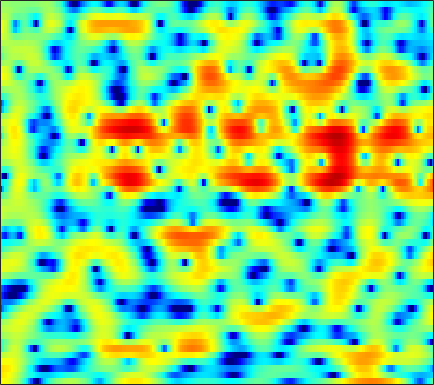

Data behind this chart, as committed beside it:
4.5039, 4.3271, 4.0406, 3.688, 3.3474, 2.8006, 2.1569, 1.5946, 0.68264, -0.41669, -1.7908, -2.9947, -4.9021, -7.4665, -10.024, -14.895, -20.506, -17.342, -11.986, -8.5025, -6.1312, -4.7624, -3.3035, -2.1256
5.174, 4.98, 4.661, 4.26, 3.902, 3.353, 2.71, 2.172, 1.391, 0.5342, -0.3759, -1.088, -2.048, -2.981, -3.648, -4.455, -5.129, -5.527, -5.909, -6.132, -6.201, -6.164, -5.974, -5.703
5.357, 5.305, 5.139, 4.881, 4.626, 4.177, 3.619, 3.128, 2.369, 1.493, 0.4798, -0.3711, -1.652, -3.13, -4.397, -6.389, -8.834, -11.12, -15.21, -22.41, -29.42, -21.09, -15.86, -12.95
3.711, 3.884, 4.005, 4.004, 3.926, 3.717, 3.385, 3.072, 2.558, 1.939, 1.224, 0.615, -0.2561, -1.194, -1.925, -2.918, -3.854, -4.53, -5.325, -5.903, -6.238, -6.378, -6.428, -6.423
1.512, 1.932, 2.402, 2.728, 2.876, 2.929, 2.805, 2.598, 2.168, 1.554, 0.8108, 0.1802, -0.7012, -1.565, -2.146, -2.738, -3.051, -3.1, -3.01, -2.755, -2.437, -2.203, -1.936, -1.735
-3.666, -1.958, -0.1386, 1.174, 1.873, 2.452, 2.66, 2.583, 2.163, 1.355, 0.145, -1.127, -3.442, -6.933, -11.08, -25.06, -15.49, -9.795, -5.75, -3.267, -1.546, -0.5857, 0.3581, 1.044
-3.144, -2.045, -0.7199, 0.3451, 0.9587, 1.537, 1.842, 1.915, 1.79, 1.437, 0.8821, 0.3578, -0.4129, -1.182, -1.676, -2.115, -2.232, -2.124, -1.777, -1.341, -0.8778, -0.5563, -0.1943, 0.0953
0.4545, 0.7812, 1.221, 1.621, 1.875, 2.13, 2.276, 2.312, 2.252, 2.079, 1.803, 1.533, 1.121, 0.6391, 0.2672, -0.2425, -0.7377, -1.101, -1.545, -1.942, -2.275, -2.479, -2.671, -2.784
1.664, 1.893, 2.202, 2.493, 2.688, 2.902, 3.041, 3.085, 3.061, 2.925, 2.67, 2.395, 1.911, 1.286, 0.7189, -0.1963, -1.286, -2.235, -3.67, -5.256, -6.856, -7.86, -8.597, -8.499
0.4043, 0.7591, 1.28, 1.81, 2.188, 2.644, 3.013, 3.223, 3.399, 3.449, 3.356, 3.185, 2.798, 2.212, 1.626, 0.6183, -0.6964, -1.946, -4.06, -6.88, -10.78, -14.47, -16.91, -13.4
-5.439, -4.193, -2.639, -1.292, -0.4206, 0.5557, 1.362, 1.861, 2.401, 2.789, 3.039, 3.127, 3.113, 2.949, 2.719, 2.255, 1.616, 1.028, 0.1281, -0.8481, -1.816, -2.464, -3.142, -3.601
-10.65, -8.576, -6.485, -4.893, -3.917, -2.808, -1.838, -1.177, -0.3677, 0.3726, 1.026, 1.469, 1.963, 2.356, 2.567, 2.739, 2.794, 2.765, 2.617, 2.369, 2.027, 1.71, 1.212, 0.5976
-8.822, -8.937, -9.027, -9.025, -8.899, -8.483, -7.736, -6.998, -5.869, -4.657, -3.42, -2.512, -1.358, -0.3007, 0.4229, 1.284, 2, 2.432, 2.873, 3.166, 3.313, 3.331, 3.216, 2.944
-10.65, -12, -14.49, -18.17, -21.85, -23.51, -19.59, -17.14, -14.81, -12.98, -11.06, -9.46, -7.201, -5.021, -3.539, -1.811, -0.3713, 0.5335, 1.524, 2.295, 2.87, 3.19, 3.483, 3.646
-9.078, -10.11, -11.9, -13.99, -15.47, -16.72, -17.23, -17.8, -19.73, -25.88, -30.4, -19.27, -12.63, -8.496, -6.18, -3.791, -1.95, -0.8421, 0.3641, 1.316, 2.064, 2.521, 3.017, 3.413
-3.74, -4.118, -4.753, -5.47, -6.04, -6.769, -7.459, -7.933, -8.472, -8.709, -8.327, -7.611, -6.256, -4.756, -3.68, -2.422, -1.37, -0.7038, 0.03803, 0.6414, 1.152, 1.489, 1.904, 2.304
1.255, 1.084, 0.7982, 0.4819, 0.2288, -0.1146, -0.4492, -0.6697, -0.9295, -1.098, -1.183, -1.198, -1.16, -1.105, -1.082, -1.081, -1.129, -1.193, -1.317, -1.454, -1.57, -1.614, -1.589, -1.409
3.468, 3.406, 3.312, 3.19, 3.084, 2.907, 2.682, 2.486, 2.18, 1.814, 1.361, 0.9517, 0.3017, -0.5009, -1.234, -2.371, -3.683, -4.735, -6.056, -7.116, -7.917, -8.491, -9.497, -10.95
2.921, 3.077, 3.283, 3.433, 3.505, 3.524, 3.458, 3.334, 3.072, 2.662, 2.091, 1.536, 0.569, -0.7273, -1.966, -4.143, -7.204, -10.44, -17.35, -24.27, -16.53, -13.91, -12.61, -12.75
-0.2852, 0.4489, 1.236, 1.839, 2.165, 2.481, 2.659, 2.701, 2.643, 2.457, 2.116, 1.752, 1.082, 0.177, -0.6754, -2.088, -3.748, -5.098, -6.69, -7.48, -7.318, -6.79, -5.943, -5.085
-3.842, -2.763, -1.735, -1.002, -0.5782, -0.1425, 0.1693, 0.3591, 0.5615, 0.724, 0.8404, 0.8826, 0.8713, 0.7611, 0.6056, 0.3193, -0.04793, -0.3373, -0.6895, -0.9371, -1.06, -1.063, -0.9673, -0.7833
-4.362, -4.425, -4.331, -4.057, -3.802, -3.521, -3.337, -3.227, -3.01, -2.53, -1.735, -1.014, -0.02395, 0.8477, 1.377, 1.912, 2.229, 2.357, 2.392, 2.286, 2.085, 1.869, 1.512, 1.105
-7.933, -11.17, -11.99, -9.146, -7.553, -6.631, -7.046, -8.376, -11.68, -12.83, -7.761, -4.35, -1.089, 1.169, 2.386, 3.536, 4.266, 4.574, 4.713, 4.566, 4.155, 3.666, 2.766, 1.557
-4.007, -5.766, -6.561, -5.774, -5.023, -4.479, -4.616, -5.097, -5.816, -5.549, -3.753, -1.997, 0.1773, 1.912, 2.91, 3.865, 4.446, 4.648, 4.635, 4.323, 3.695, 3.02, 1.824, 0.2238
0.9367, 0.3479, -0.2044, -0.5193, -0.6393, -0.7002, -0.7099, -0.6635, -0.4893, -0.1605, 0.3388, 0.7939, 1.422, 2, 2.351, 2.661, 2.77, 2.705, 2.415, 1.891, 1.127, 0.4127, -0.7324, -2.063
2.342, 2.041, 1.721, 1.488, 1.366, 1.267, 1.232, 1.242, 1.296, 1.385, 1.503, 1.591, 1.692, 1.74, 1.72, 1.601, 1.339, 1.046, 0.5008, -0.2348, -1.163, -1.998, -3.281, -4.731
2.482, 2.342, 2.2, 2.122, 2.097, 2.089, 2.099, 2.103, 2.089, 2.06, 1.995, 1.919, 1.779, 1.575, 1.376, 1.039, 0.6038, 0.1994, -0.4643, -1.297, -2.339, -3.292, -4.831, -6.783
1.432, 1.437, 1.578, 1.808, 2, 2.24, 2.419, 2.502, 2.531, 2.459, 2.28, 2.088, 1.76, 1.382, 1.08, 0.6561, 0.2207, -0.1334, -0.6552, -1.29, -2.079, -2.793, -3.97, -5.424
-2.321, -1.719, -0.573, 0.5359, 1.27, 2.056, 2.591, 2.841, 2.954, 2.81, 2.433, 2.001, 1.279, 0.4914, -0.06286, -0.6233, -0.9, -0.9615, -0.9506, -0.9593, -1.093, -1.305, -1.74, -2.274
-11.79, -6.812, -3.145, -0.7187, 0.6332, 2.011, 2.964, 3.41, 3.621, 3.39, 2.667, 1.755, -0.004949, -2.512, -4.798, -7.083, -6.151, -4.354, -2.35, -1.034, -0.3106, -0.09968, -0.1134, -0.386
-4.649, -4.672, -3.696, -1.926, -0.4391, 1.397, 2.854, 3.6, 4.143, 4.144, 3.554, 2.713, 0.9503, -1.626, -4.003, -6.395, -5.297, -3.415, -1.381, -0.1245, 0.4209, 0.4533, 0.002102, -1.049
-8.417, -15.4, -18.47, -7.552, -3.778, -0.554, 1.526, 2.571, 3.447, 3.805, 3.725, 3.428, 2.77, 1.967, 1.383, 0.7633, 0.4189, 0.3578, 0.3711, 0.3442, 0.1252, -0.207, -1, -2.278
-2.556, -3.18, -3.139, -2.172, -1.134, 0.2659, 1.42, 2.071, 2.635, 2.891, 2.863, 2.672, 2.254, 1.667, 1.17, 0.4749, -0.1852, -0.6476, -1.183, -1.61, -1.921, -2.128, -2.383, -2.588
0.6973, 0.7797, 0.9959, 1.345, 1.676, 2.113, 2.484, 2.693, 2.808, 2.715, 2.401, 2.027, 1.343, 0.4527, -0.3555, -1.56, -2.886, -3.898, -5.119, -5.92, -6.075, -5.814, -5.143, -4.343
1.737, 2.079, 2.479, 2.845, 3.072, 3.299, 3.409, 3.397, 3.245, 2.895, 2.327, 1.749, 0.7427, -0.535, -1.716, -3.691, -6.242, -8.731, -13.23, -18.95, -16.62, -12.83, -9.399, -7.043
1.599, 2.06, 2.647, 3.142, 3.43, 3.699, 3.8, 3.739, 3.481, 3.019, 2.343, 1.681, 0.5916, -0.7578, -1.945, -3.778, -5.909, -7.743, -10.28, -12.11, -12.08, -11.06, -9.394, -7.841
0.1134, 0.8852, 1.952, 2.881, 3.44, 3.941, 4.16, 4.145, 3.864, 3.329, 2.554, 1.839, 0.733, -0.508, -1.483, -2.786, -4.126, -5.043, -6.141, -7.035, -7.742, -8.131, -8.435, -8.652
-4.878, -1.757, 1.072, 2.949, 3.903, 4.684, 4.986, 4.948, 4.555, 3.779, 2.653, 1.625, 0.1009, -1.452, -2.5, -3.658, -4.431, -4.849, -5.342, -5.913, -6.695, -7.56, -9.353, -12.37
-0.934, 0.5132, 2.306, 3.664, 4.38, 4.961, 5.105, 4.908, 4.266, 3.107, 1.373, -0.3779, -3.43, -7.498, -10.92, -12.31, -9.866, -8.37, -7.201, -6.734, -6.764, -7.036, -7.745, -8.582
2.057, 2.34, 2.865, 3.453, 3.814, 4.106, 4.124, 3.886, 3.242, 2.148, 0.5403, -1.088, -3.897, -7.302, -9.776, -11.14, -10.07, -9.208, -8.502, -8.397, -8.543, -8.488, -8.019, -7.038
0.08059, 0.4595, 1.191, 2.019, 2.566, 3.118, 3.397, 3.416, 3.138, 2.547, 1.651, 0.7799, -0.5696, -1.99, -3.039, -4.273, -5.478, -6.435, -8.052, -10.45, -14.13, -17.27, -15.13, -10.03
-8.514, -6.153, -3.137, -0.9078, 0.3688, 1.617, 2.398, 2.745, 2.896, 2.738, 2.316, 1.876, 1.13, 0.2301, -0.5071, -1.583, -2.782, -3.786, -5.353, -7.189, -9.085, -9.947, -9.096, -6.587
-10.7, -8.049, -4.832, -2.41, -1.045, 0.2838, 1.185, 1.599, 1.898, 1.918, 1.701, 1.421, 0.9067, 0.2611, -0.2846, -1.067, -1.833, -2.4, -3.079, -3.569, -3.782, -3.683, -3.19, -2.328
-3.78, -3.045, -1.958, -0.9191, -0.2449, 0.4661, 0.9678, 1.194, 1.31, 1.238, 0.9866, 0.6672, 0.1169, -0.5522, -1.113, -1.874, -2.583, -3.002, -3.324, -3.333, -3.033, -2.638, -1.946, -1.129
-0.08741, 0.2892, 0.7246, 1.073, 1.269, 1.444, 1.482, 1.455, 1.297, 1.022, 0.6126, 0.1937, -0.5446, -1.515, -2.408, -3.829, -5.391, -6.396, -6.967, -6.34, -4.935, -3.779, -2.323, -1.077
2.731, 2.792, 2.744, 2.565, 2.344, 1.956, 1.501, 1.155, 0.7533, 0.4097, 0.07452, -0.2086, -0.8013, -1.773, -2.876, -5.071, -8.692, -13.54, -29.98, -12.52, -6.959, -4.494, -2.274, -0.7919
4.247, 4.062, 3.637, 2.939, 2.201, 0.8956, -0.6731, -1.886, -2.942, -2.851, -1.991, -1.319, -0.7093, -0.5858, -0.8238, -1.495, -2.452, -3.109, -3.462, -2.967, -1.954, -1.131, -0.2227, 0.3973
3.458, 3.365, 3.007, 2.235, 1.282, -0.6865, -3.937, -8.062, -20.93, -10.98, -4.828, -2.375, -0.3739, 0.7577, 1.229, 1.48, 1.484, 1.401, 1.257, 1.142, 1.048, 0.962, 0.7963, 0.5186
0.09911, 0.816, 1.352, 1.411, 1.159, 0.478, -0.4795, -1.206, -1.729, -1.44, -0.5316, 0.2708, 1.209, 1.884, 2.205, 2.397, 2.353, 2.172, 1.771, 1.203, 0.4712, -0.1921, -1.163, -2.154
-2.246, -0.7804, 0.4822, 1.193, 1.478, 1.634, 1.643, 1.627, 1.643, 1.761, 1.964, 2.145, 2.368, 2.499, 2.507, 2.387, 2.059, 1.664, 0.9232, -0.1289, -1.543, -2.907, -5.223, -8.134
-0.1913, 0.3853, 1.028, 1.482, 1.715, 1.913, 2.032, 2.099, 2.163, 2.222, 2.276, 2.301, 2.298, 2.229, 2.112, 1.836, 1.401, 0.9538, 0.1408, -0.9753, -2.474, -3.911, -6.397, -9.799
1.73, 1.723, 1.699, 1.645, 1.583, 1.49, 1.415, 1.38, 1.385, 1.424, 1.475, 1.501, 1.493, 1.425, 1.325, 1.106, 0.8037, 0.502, -0.0141, -0.6711, -1.5, -2.232, -3.306, -4.376
2.912, 2.605, 2.074, 1.426, 0.8941, 0.2209, -0.2719, -0.4441, -0.3815, -0.1124, 0.1913, 0.3693, 0.4884, 0.4699, 0.3965, 0.2911, 0.2102, 0.1766, 0.1722, 0.1573, 0.06805, -0.07036, -0.3644, -0.7536
3.823, 3.385, 2.416, 0.8951, -0.6686, -3.328, -5.959, -6.4, -4.663, -2.613, -1.247, -0.7084, -0.5422, -0.8982, -1.383, -1.988, -2.095, -1.649, -0.6077, 0.4968, 1.399, 1.877, 2.232, 2.269
3.482, 3.277, 2.453, 0.9274, -0.8034, -4.062, -7.987, -8.693, -5.7, -3.063, -1.643, -1.261, -1.638, -3.135, -5.292, -11.04, -20.93, -10.37, -4.122, -0.7549, 1.306, 2.317, 3.145, 3.482
1.886, 1.981, 1.748, 1.189, 0.6248, -0.193, -0.8384, -1.077, -1.105, -0.9345, -0.858, -0.9677, -1.439, -2.312, -3.162, -4.228, -4.465, -3.781, -2.216, -0.5997, 0.7016, 1.409, 2.01, 2.249
1.11, 1.196, 1.169, 1.008, 0.8452, 0.6011, 0.376, 0.2415, 0.1039, -0.004312, -0.1164, -0.2368, -0.439, -0.6718, -0.8275, -0.9312, -0.8438, -0.6393, -0.2246, 0.2572, 0.697, 0.9392, 1.095, 1.034
0.8619, 0.8007, 0.6877, 0.5617, 0.4698, 0.3845, 0.3302, 0.3009, 0.2911, 0.2649, 0.2249, 0.1807, 0.1143, 0.0635, 0.04959, 0.08855, 0.2055, 0.3358, 0.5543, 0.771, 0.9255, 0.9767, 0.9133, 0.6573
